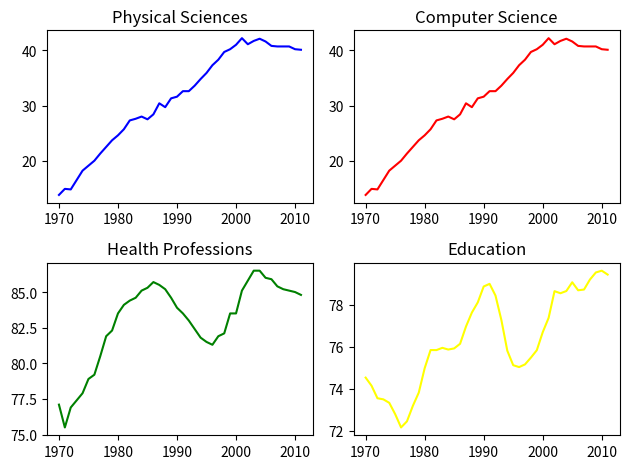

This chart was generated by the following Python code:
# Import matplotlib.pyplot
import matplotlib.pyplot as plt
import numpy as np


"""Now you have some familiarity with plt.subplot(), you can use it to plot
more plots in larger grids of subplots of the same figure.
"""

year = np.array([1970, 1971, 1972, 1973, 1974, 1975, 1976, 1977, 1978, 1979, 1980,
       1981, 1982, 1983, 1984, 1985, 1986, 1987, 1988, 1989, 1990, 1991,
       1992, 1993, 1994, 1995, 1996, 1997, 1998, 1999, 2000, 2001, 2002,
       2003, 2004, 2005, 2006, 2007, 2008, 2009, 2010, 2011]
    )

physical_sciences = np.array(
    [13.8, 14.9, 14.8, 16.5, 18.2, 19.1, 20. ,21.3, 22.5,23.7, 24.6,
       25.7, 27.3, 27.6, 28. , 27.5, 28.4, 30.4, 29.7, 31.3, 31.6, 32.6,
       32.6, 33.6, 34.8, 35.9, 37.3, 38.3, 39.7, 40.2, 41. , 42.2, 41.1,
       41.7, 42.1, 41.6, 40.8, 40.7, 40.7, 40.7, 40.2, 40.1]
    )

computer_science = np.array([13.8, 14.9, 14.8, 16.5, 18.2, 19.1, 20. , 21.3, 22.5,
        23.7, 24.6, 25.7, 27.3, 27.6, 28. , 27.5, 28.4, 30.4, 29.7, 31.3, 31.6, 32.6,
        32.6, 33.6, 34.8, 35.9, 37.3, 38.3, 39.7, 40.2, 41. , 42.2, 41.1,
        41.7, 42.1, 41.6, 40.8, 40.7, 40.7, 40.7, 40.2, 40.1]
    )

education = np.array([74.53532758, 74.14920369, 73.55451996, 73.50181443,
        73.33681143, 72.80185448, 72.16652471, 72.45639481, 73.19282134, 73.82114234,
        74.98103152, 75.84512345, 75.84364914, 75.95060123, 75.86911601,
        75.92343971, 76.14301516, 76.96309168, 77.62766177, 78.11191872,
        78.86685859, 78.99124597, 78.43518191, 77.26731199, 75.81493264,
        75.12525621, 75.03519921, 75.1637013 , 75.48616027, 75.83816206,
        76.69214284, 77.37522931, 78.64424394, 78.54494815, 78.65074774,
        79.06712173, 78.68630551, 78.72141311, 79.19632674, 79.5329087 ,
        79.61862451, 79.43281184]
    )

health = np.array([77.1, 75.5, 76.9, 77.4, 77.9, 78.9, 79.2, 80.5, 81.9,
        82.3, 83.5, 84.1, 84.4, 84.6, 85.1, 85.3, 85.7, 85.5, 85.2, 84.6, 83.9, 83.5,
        83. , 82.4, 81.8, 81.5, 81.3, 81.9, 82.1, 83.5, 83.5, 85.1, 85.8,
        86.5, 86.5, 86. , 85.9, 85.4, 85.2, 85.1, 85. , 84.8]
    )

# Create a figure with 2x2 subplot layout and make the top left subplot active
plt.subplot(2,2,1)

# Plot in blue the % of degrees awarded to women in the Physical Sciences
plt.plot(year, physical_sciences, color='blue')
plt.title('Physical Sciences')

# Make the top right subplot active in the current 2x2 subplot grid
plt.subplot(2,2,2)

# Plot in red the % of degrees awarded to women in Computer Science
plt.plot(year, computer_science, color='red')
plt.title('Computer Science')

# Make the bottom left subplot active in the current 2x2 subplot grid
plt.subplot(2,2,3)

# Plot in green the % of degrees awarded to women in Health Professions
plt.plot(year, health, color='green')
plt.title('Health Professions')

# Make the bottom right subplot active in the current 2x2 subplot grid
plt.subplot(2,2,4)

# Plot in yellow the % of degrees awarded to women in Education
plt.plot(year, education, color='yellow')
plt.title('Education')

# Improve the spacing between subplots and display them
plt.tight_layout()
plt.show()
